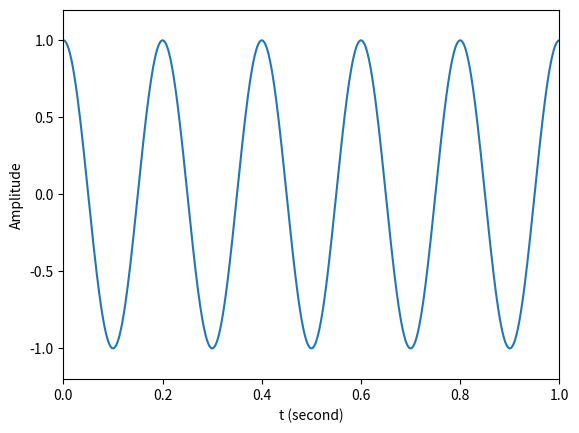

This chart was generated by the following Python code:
import numpy as np
import matplotlib.pyplot as plt

t = np.linspace( 0, 1, 1000, endpoint = False )	# 定義時間陣列
x = np.cos( 2 * np.pi * 5 * t )					# 產生弦波

plt.plot( t, x )								# 繪圖
plt.xlabel( 't (second)' )
plt.ylabel( 'Amplitude' )
plt.axis( [ 0, 1, -1.2, 1.2 ] )

plt.show( )